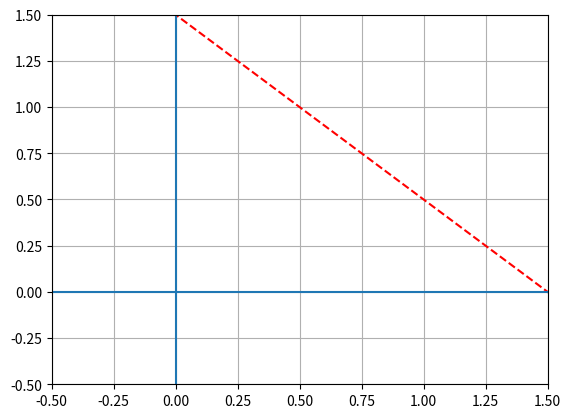

Here is the Python script that generated this plot:
import numpy as np
import matplotlib.pyplot as plt
def AND(a,b):
    input=np.array([a,b])
    weights=np.array([0.4,0.4])
    bias=-0.6
    value=np.sum(input*weights)+bias
    if value<=0:
        return 0
    else:
        return 1
print(AND(0,0))
print(AND(0,1))
print(AND(1,0))
print(AND(1,1))    
x1=np.arange(-2,2,0.01)
bias=-0.6
y=(-0.4*x1-bias)/0.4
plt.plot(x1,y,'r--')
plt.axvline(x=0)
plt.axhline(y=0)
plt.xlim(-0.5,1.5)
plt.ylim(-0.5,1.5)
plt.grid()
plt.show()
    